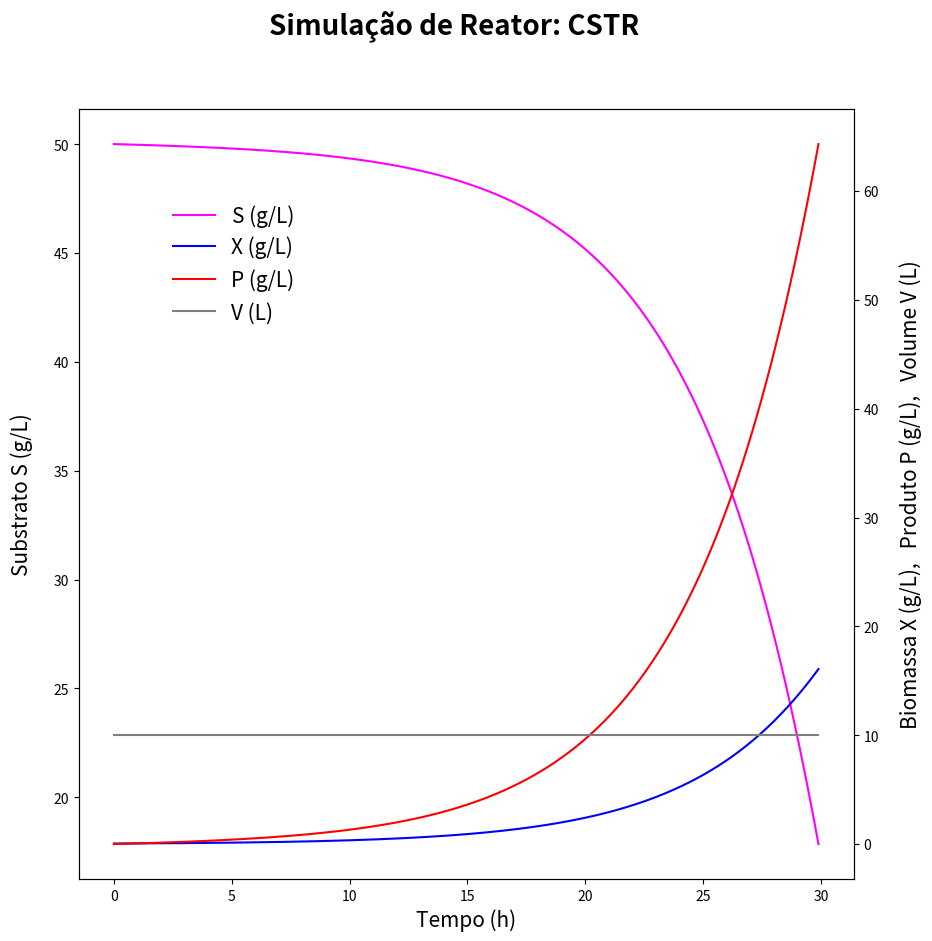

This figure's Python source:
# Libraries
import numpy as np
from matplotlib import pyplot as plt
from scipy.integrate import solve_ivp

# System Model Function
def dy(t,y):
    #**********************************************
    # Variables:
    #   y[0] : XV
    #   y[1] : SV
    #   y[2] : PV
    #   y[3] : V
    #**********************************************
    S = y[1]/y[3]    # (g/L) substrate at reactor
    Fe = 1           # (L/h) feed rate entry
    F = Fe           # (L/h) feed rate exit
    # Cells (X)
    Xe = 0           # (g/L) cells at feed
    mu_max = 0.3     # (h^-1) 
    Ks = 1           # (g/L)
    mu = mu_max*S/(S+Ks) # (h^-1) specific growth rate - Monod
    kd = 0           #(1/h) cell death constant - negligible -
    # Substrate (S)
    Se = 50          # (g/L) substrate at feed
    Yxs = 0.5        # (g_cell/g_sub) cell yield
    mu_s = mu/Yxs    # (g_sub/g_cell.h) specific consumption rate
    # Product (P)
    Pe = 0           # (g/L) product at feed
    Yps = 0.25       # (g_prod/g_sub) prod yield
    mu_p = mu/Yps    # (g_sub/g_prod.h) specific production rate
    kdp = 0          # (1/h) product degradation constant - negligible - 
    #**********************************************
    dy = [0,0,0,0]
    dy[0] = Fe*Xe-F*y[0]/y[3]+mu*y[0]-kd*y[0]
    dy[1] = Fe*Se-F*y[1]/y[3]-mu_s*y[0]
    dy[2] = Fe*Pe-F*y[2]/y[3]+mu_p*y[0]-kdp*y[2]
    dy[3] = Fe-F
    return dy


#**********************************************
# Simple Reactor
#********************************************
# Initializations
#********************************************
XV0 = 0.5   # (g) initial cells
SV0 = 500   # (g) initial substrate
PV0 = 0     # (g) initial product
V0 = 10     # (L) initial reactor volume
tf = 30     # (h) time frame
y0 = [XV0, SV0, PV0, V0]
tspan = [0, 30]
teval = np.arange(0, tspan[1], 0.1)

#********************************************
# Solve ODE Equations
#********************************************
sol = solve_ivp(dy, tspan, y0, method = 'RK45', t_eval=teval);
 
XV = sol.y[0]
SV = sol.y[1]
PV = sol.y[2]
V = sol.y[3]
X=[]; S=[]; P=[]
for i in range(len(sol.y[0])):
    X.append(XV[i]/V[i])
    S.append(SV[i]/V[i])
    P.append(PV[i]/V[i])


#**********************************************
# Plot results
#**********************************************

# Define plot space
fig, ax1 = plt.subplots(figsize=(10,10))
fig.suptitle("Simulação de Reator: CSTR", fontsize =20, fontweight='bold')

# Data: Substrate
ax1.plot(sol.t, S, color = 'magenta', linestyle='-', label='S (g/L)')

# Data: Biomass
ax2 = ax1.twinx()
ax2.plot(sol.t, X, color = 'blue', linestyle='-', label='X (g/L)')

# Data: Product
ax2.plot(sol.t, P, color = 'red', linestyle='-', label='P (g/L)')

# Data: Volume
ax2.plot(sol.t, V, color = 'gray', linestyle='-', label='V (L)')

# Labels and format
ax1.set_xlabel('Tempo (h)', loc='center', fontsize=15)
ax1.set_ylabel('Substrato S (g/L)', loc='center', fontsize=15, labelpad=15)
ax1.legend(loc='upper center', bbox_to_anchor=(0.2, 0.9), 
           frameon=False, ncol=1, fontsize=15)
ax2.set_ylabel('Biomassa X (g/L),   Produto P (g/L),   Volume V (L)',
               loc='center', fontsize=15, labelpad=15)
ax2.legend(loc='upper center', bbox_to_anchor=(0.2, 0.86), 
           frameon=False, ncol=1, fontsize=15)

#**********************************************